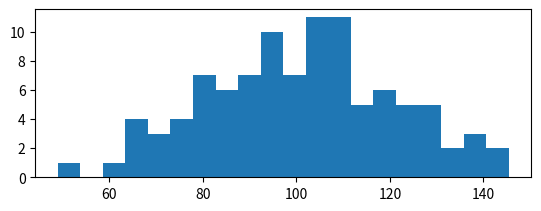

Reproduce this figure in Python. (Note: this script raises an exception after producing the figure.)
#!/usr/bin/env python3
# -*- coding: utf-8 -*-
# 直方图

import numpy as np
import matplotlib.pyplot as plt

np.random.seed(0)
mu, sigma = 100, 20 # 均值, 标准差
a = np.random.normal(mu, sigma, size=100)

plt.subplot(2,1,1)
plt.hist(a, 20, normed=1, histtype='stepfilled', facecolor='b', alpha=0.75)
plt.title('Histogram')

# 参数bins的不同可对比图像观察不同
plt.subplot(2,1,2)
plt.hist(a, 40, normed=1, histtype='stepfilled', facecolor='b', alpha=0.75)
plt.title('Histogram')
plt.show()